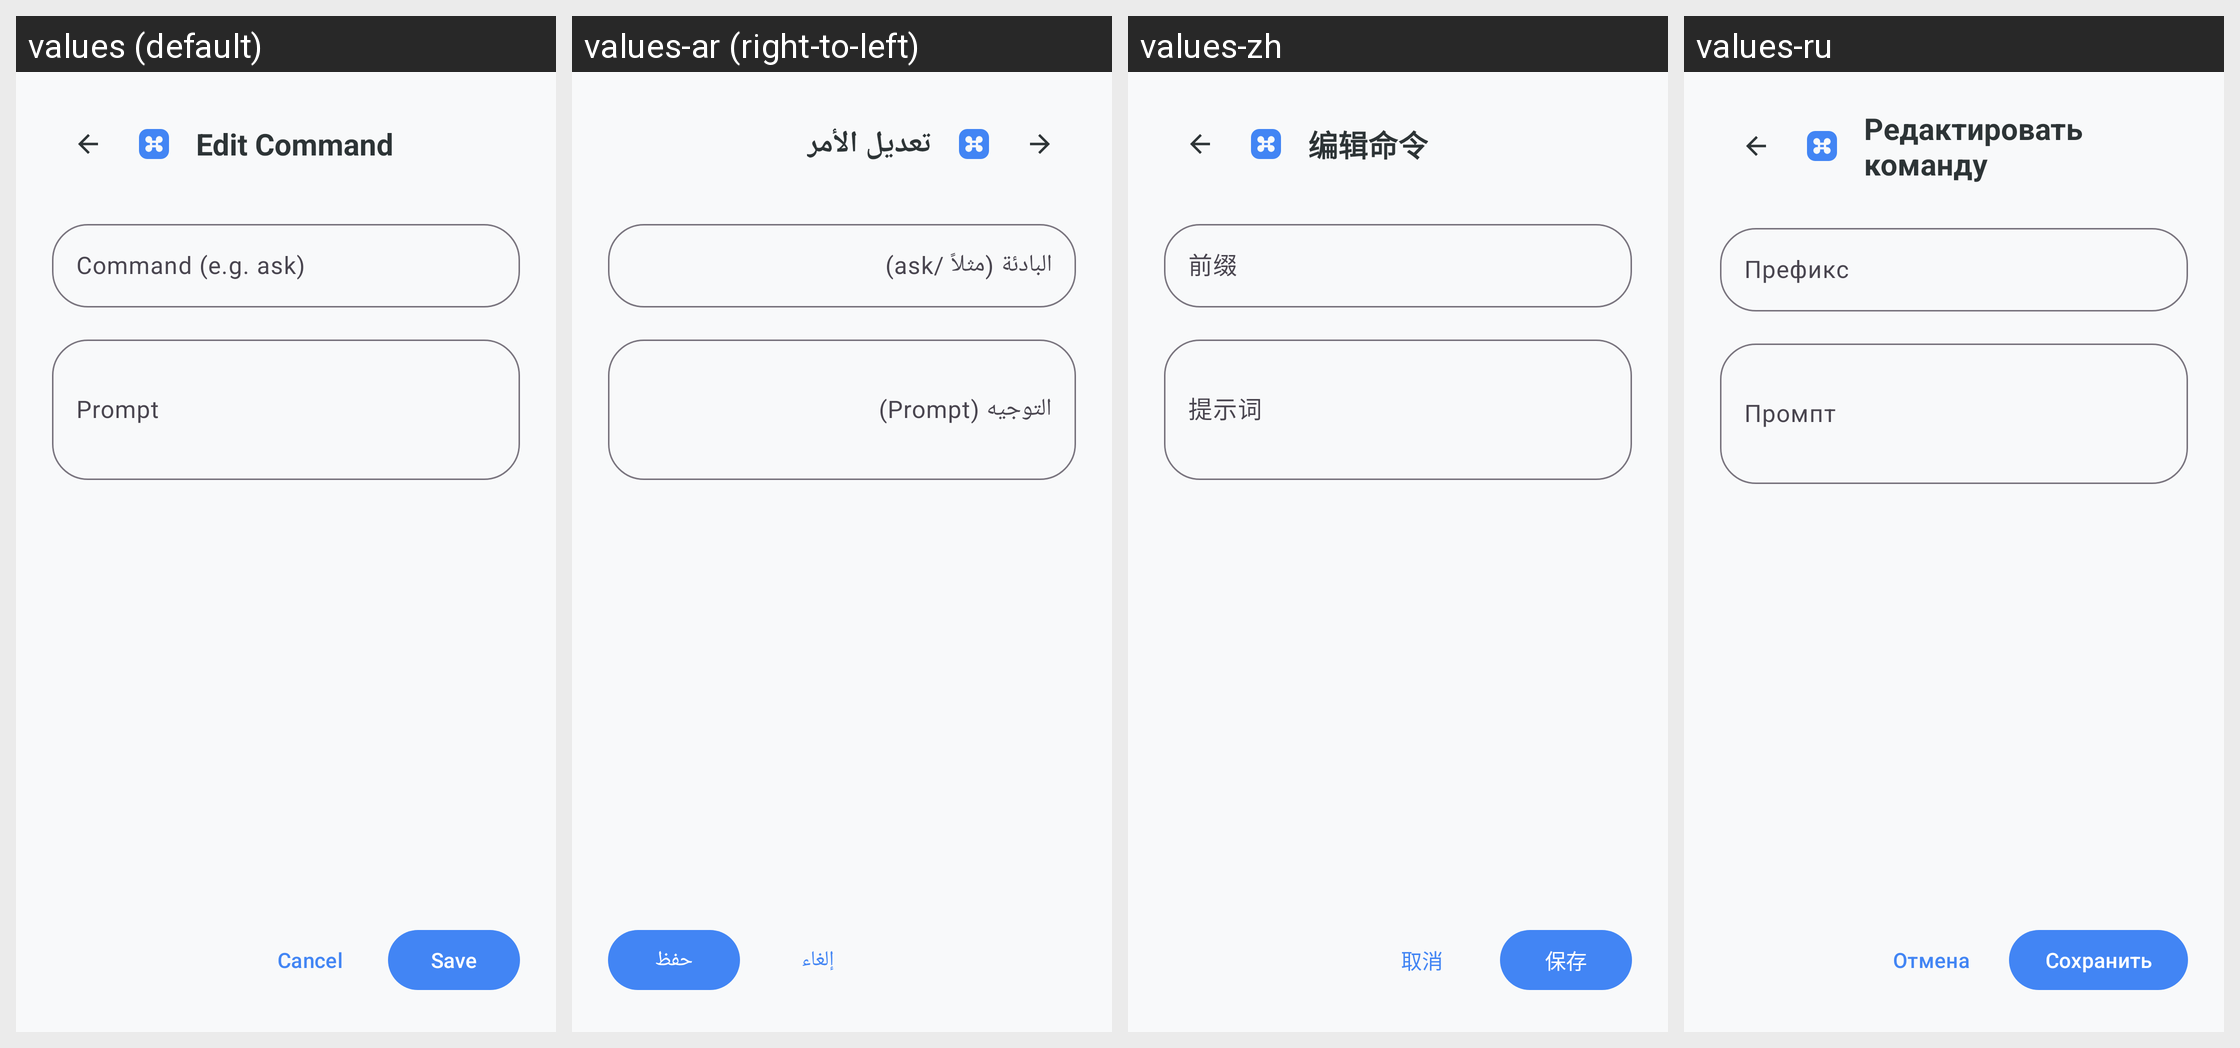

Locale-by-locale string values for the Android screen shown in this grid:
Android screen res/layout/dialog_command_edit.xml rendered under 4 locales, left to right: values (default), values-ar (right-to-left), values-zh, values-ru. Device: Nexus 5 (rendered at 1080×1920; each locale shown at half size, 540×960, under a caption strip naming it); theme Theme.KGPT.
Other locales in the repository, not shown: values-bn, values-de, values-es, values-fr, values-hi, values-id, values-it, values-ja, values-ko, values-nl, values-pl, values-pt, values-sw, values-th, values-tr, values-ur, values-vi.
Strings drawn on this screen, with the default value and each locale's value (text and hints the layout hard-codes, and strings that could not be matched under every locale, appear in the picture but are not listed):

edit_command_title
  values: Edit Command
  values-ar: تعديل الأمر
  values-zh: 编辑命令
  values-ru: Редактировать команду

hint_command_prefix
  values: Command (e.g. ask)
  values-ar: البادئة (مثلاً /ask)
  values-zh: 前缀
  values-ru: Префикс

hint_prompt
  values: Prompt
  values-ar: التوجيه (Prompt)
  values-zh: 提示词
  values-ru: Промпт

btn_cancel
  values: Cancel
  values-ar: إلغاء
  values-zh: 取消
  values-ru: Отмена

btn_save
  values: Save
  values-ar: حفظ
  values-zh: 保存
  values-ru: Сохранить
